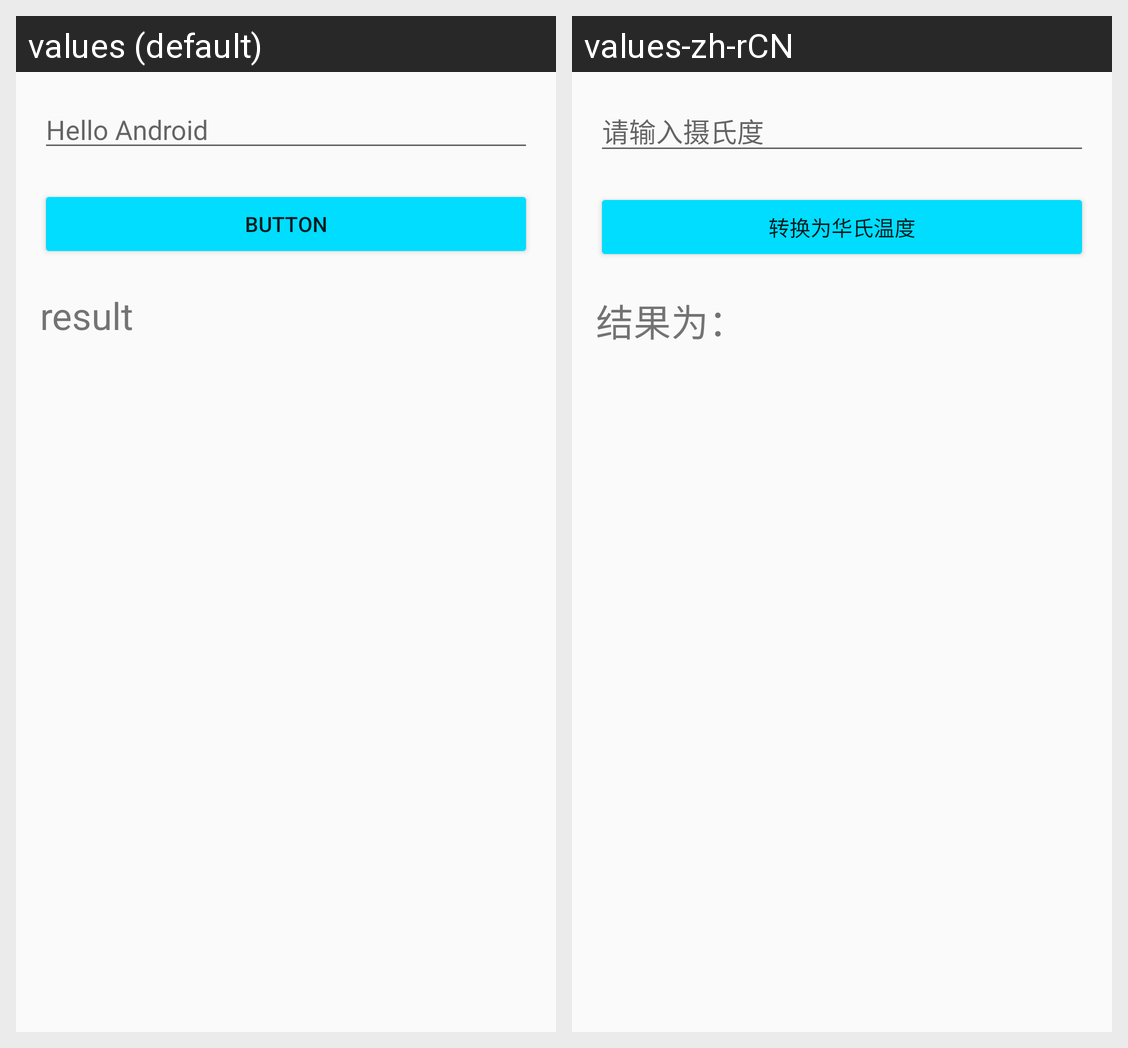

Translations of the strings shown on this Android screen, per locale in the grid:
Android screen res/layout/activity_main.xml rendered under 2 locales, left to right: values (default), values-zh-rCN. Device: Nexus 5 (rendered at 1080×1920; each locale shown at half size, 540×960, under a caption strip naming it); theme AppTheme.
Strings drawn on this screen, with the default value and each locale's value (text and hints the layout hard-codes, and strings that could not be matched under every locale, appear in the picture but are not listed):

second
  values: Hello Android
  values-zh-rCN: 请输入摄氏度

first
  values: Button
  values-zh-rCN: 转换为华氏温度

third
  values: result
  values-zh-rCN: 结果为：
